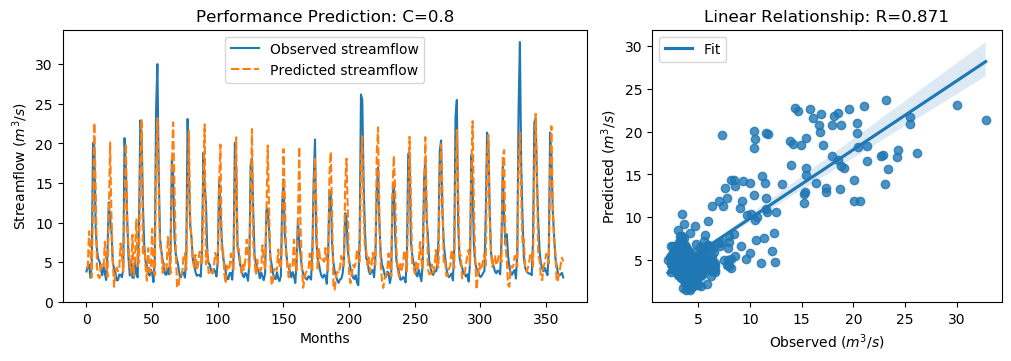

Source data for this figure (header and first rows):
y_true, y_pred, y_true_scaled, y_pred_scaled
3.83, 4.211, -0.5361, -0.482
4.42, 4.405, -0.4522, -0.4544
4.72, 8.907, -0.4096, 0.1857
3.03, 6.591, -0.6499, -0.1436
4.87, 3.09, -0.3883, -0.6413
20.07, 11.91, 1.773, 0.6128
19.62, 22.6, 1.709, 2.133
9.33, 14.22, 0.2458, 0.9408
6.56, 4.39, -0.148, -0.4565
5.37, 3.205, -0.3172, -0.6249
5.07, 2.978, -0.3598, -0.6572
4.02, 4.659, -0.5091, -0.4182
3.34, 4.702, -0.6058, -0.4122
4.47, 4.351, -0.4451, -0.4621
3.61, 7.567, -0.5674, -0.004848
2.75, 4.982, -0.6897, -0.3723
6.28, 3.142, -0.1878, -0.6339
12.55, 10.6, 0.7036, 0.4269
10.44, 20.12, 0.4036, 1.779
9.01, 11.02, 0.2003, 0.4858
5.12, 5.318, -0.3527, -0.3246
4.16, 1.887, -0.4892, -0.8124
3.72, 3.45, -0.5518, -0.5901
2.73, 4.324, -0.6925, -0.4658
2.73, 3.835, -0.6925, -0.5353
3.43, 4.284, -0.593, -0.4715
3.4, 7.355, -0.5972, -0.03493
3.1, 5.701, -0.6399, -0.2701
4.17, 3.766, -0.4878, -0.5452
20.66, 11.94, 1.857, 0.6169
16.78, 19.98, 1.305, 1.759
10.67, 9.983, 0.4363, 0.3387
5.59, 7.228, -0.2859, -0.05297
3.31, 4.38, -0.61, -0.4579
5.26, 3.615, -0.3328, -0.5667
3.05, 8.46, -0.647, 0.1221
3.04, 3.299, -0.6484, -0.6117
5.26, 5.744, -0.3328, -0.2639
3.41, 10.42, -0.5958, 0.4006
3.07, 4.473, -0.6442, -0.4448
9.62, 5.063, 0.2871, -0.3608
22.89, 17.31, 2.174, 1.38
21.04, 23.05, 1.911, 2.197
12.14, 5.994, 0.6453, -0.2284
7.0, 7.02, -0.08543, -0.08258
5.08, 4.461, -0.3584, -0.4464
4.58, 2.665, -0.4295, -0.7018
3.72, 6.774, -0.5518, -0.1175
3.3, 3.723, -0.6115, -0.5513
4.07, 3.851, -0.502, -0.5332
3.64, 9.197, -0.5631, 0.2269
2.49, 4.231, -0.7266, -0.4791
5.3, 3.354, -0.3271, -0.6038
24.2, 17.03, 2.36, 1.34
30.01, 23.15, 3.186, 2.211
16.39, 14.05, 1.25, 0.9166
8.01, 7.056, 0.05817, -0.07752
6.41, 6.334, -0.1693, -0.1801
5.24, 3.639, -0.3357, -0.5633
4.29, 4.885, -0.4707, -0.3861
... 304 more rows
